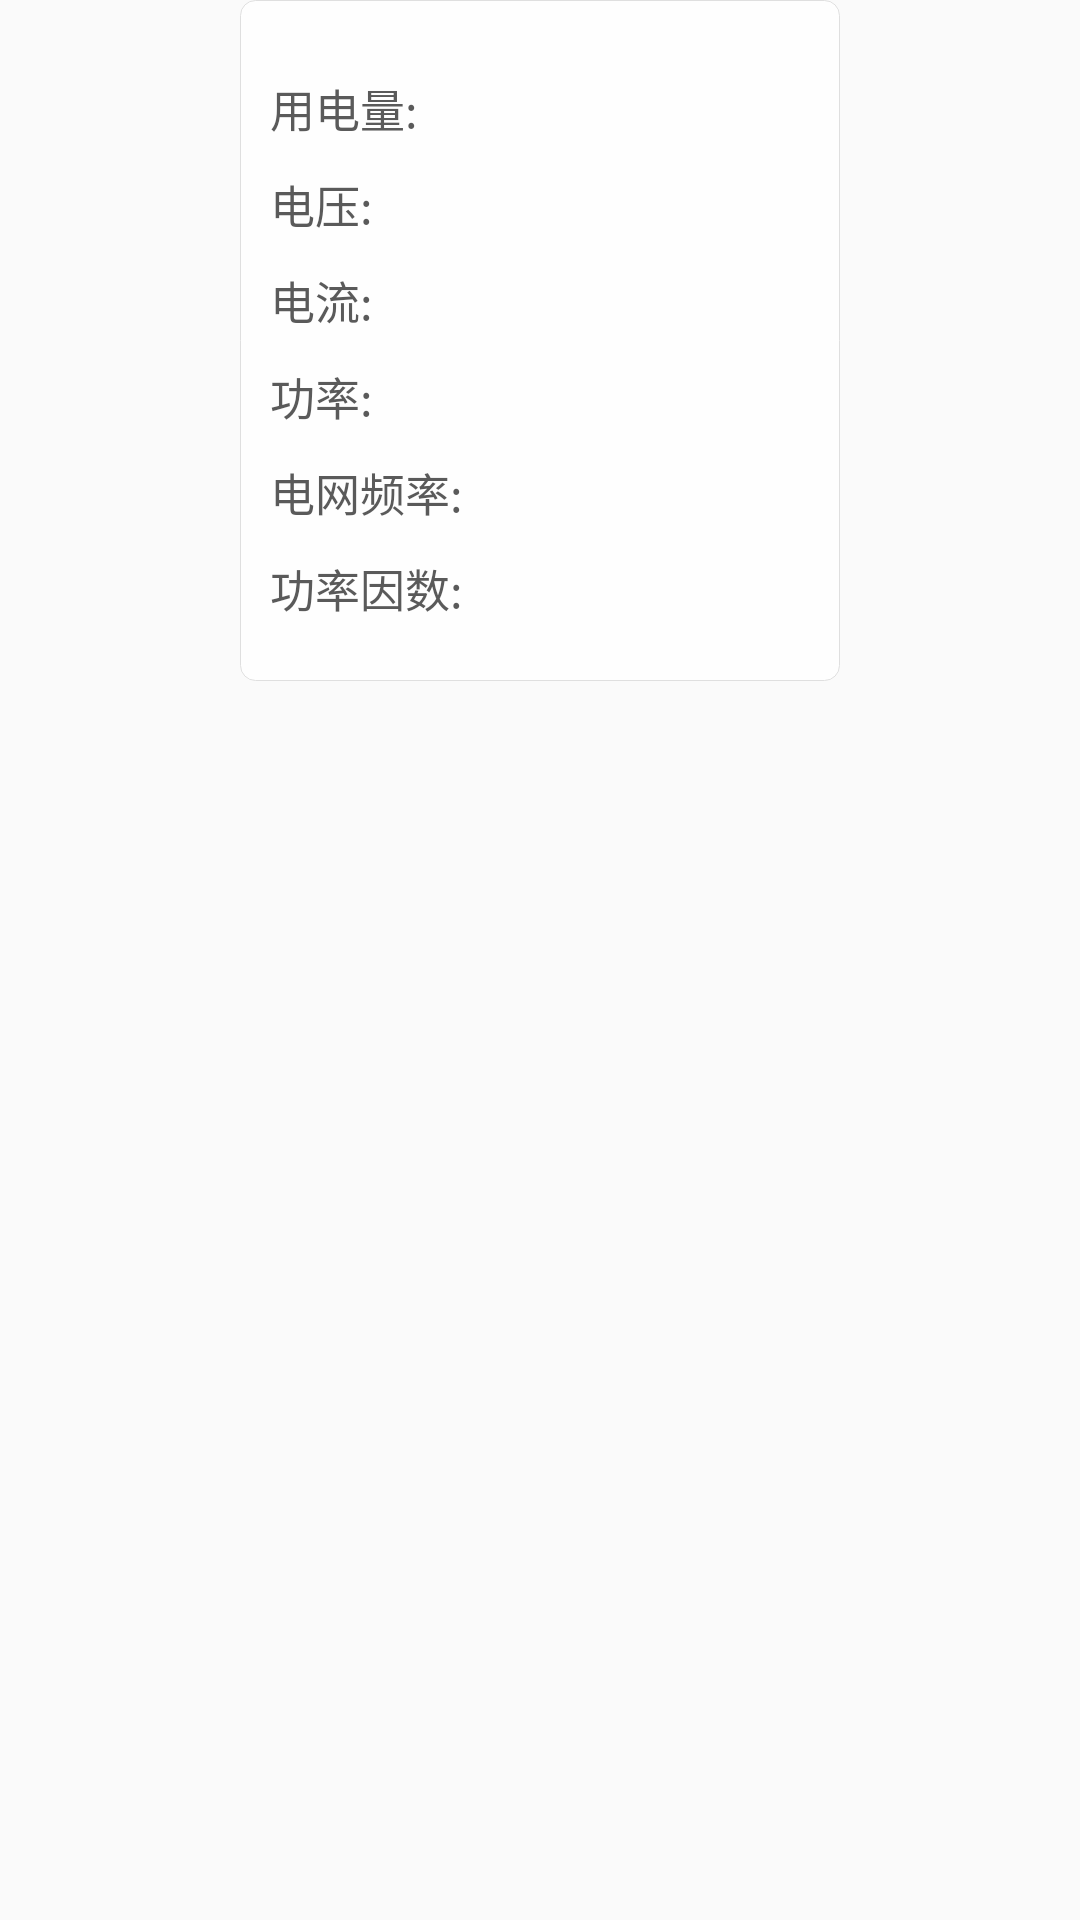

Produce the Android XML layout that renders to this screen, including the resource entries it uses.
<!-- AndroidManifest.xml: application theme AppTheme -->
<!-- res/layout/dialog_layout.xml -->
<?xml version="1.0" encoding="utf-8"?>
<LinearLayout xmlns:android="http://schemas.android.com/apk/res/android"
    android:layout_width="match_parent"
    android:layout_height="match_parent"
    xmlns:tools="http://schemas.android.com/tools"
    android:gravity="center_horizontal"
    android:orientation="vertical">

    <RelativeLayout
        android:id="@+id/relativeLayout2"
        android:layout_width="200dp"
        android:paddingTop="25dp"
        android:paddingBottom="20dp"
        android:paddingLeft="10dp"
        android:paddingRight="10dp"
        android:layout_height="wrap_content"
        android:alpha="0.8"
        android:background="@drawable/content_background"
        android:gravity="top">

        <LinearLayout
            android:id="@+id/layout_1"
            android:layout_alignParentTop="true"
            android:layout_width="wrap_content"
            android:layout_height="wrap_content"
            android:orientation="horizontal">
            <TextView
                android:id="@+id/text_view_0"
                style="@style/message_texts"
                android:text="用电量:" />
            <TextView
                android:layout_marginLeft="10dp"
                android:id="@+id/tv_show_ydl"
                style="@style/message_texts"
                tools:text="10.5kWh" />
        </LinearLayout>

        <LinearLayout
            android:id="@+id/layout_2"
            android:layout_below="@+id/layout_1"
            android:layout_width="wrap_content"
            android:layout_height="wrap_content"
            android:layout_marginTop="10dp"
            android:orientation="horizontal">
            <TextView
                android:id="@+id/text_view_1"
                style="@style/message_texts"
                android:text="电压:" />
            <TextView
                android:id="@+id/tv_show_dy"
                android:layout_marginLeft="10dp"
                style="@style/message_texts"
                tools:text="220V" />
        </LinearLayout>

        <LinearLayout
            android:id="@+id/layout_3"
            android:layout_below="@+id/layout_2"
            android:layout_width="wrap_content"
            android:layout_height="wrap_content"
            android:layout_marginTop="10dp"
            android:orientation="horizontal">
            <TextView
                android:id="@+id/text_view_2"
                style="@style/message_texts"
                android:text="电流:" />
            <TextView
                android:id="@+id/tv_show_dl"
                android:layout_marginLeft="10dp"
                style="@style/message_texts"
                tools:text="1.25A" />
        </LinearLayout>

        <LinearLayout
            android:id="@+id/layout_4"
            android:layout_below="@+id/layout_3"
            android:layout_width="wrap_content"
            android:layout_height="wrap_content"
            android:layout_marginTop="10dp"
            android:orientation="horizontal">
            <TextView
                android:id="@+id/text_view_3"
                style="@style/message_texts"
                android:text="功率:" />
            <TextView
                android:id="@+id/tv_show_gl"
                android:layout_marginLeft="10dp"
                style="@style/message_texts"
                tools:text="20W" />
        </LinearLayout>

        <LinearLayout
            android:id="@+id/layout_5"
            android:layout_below="@+id/layout_4"
            android:layout_width="wrap_content"
            android:layout_height="wrap_content"
            android:layout_marginTop="10dp"
            android:orientation="horizontal">
            <TextView
                android:id="@+id/text_view_4"
                style="@style/message_texts"
                android:text="电网频率:" />
            <TextView
                android:id="@+id/tv_show_dwpl"
                android:layout_marginLeft="10dp"
                style="@style/message_texts"
                tools:text="50Hz" />
        </LinearLayout>

        <LinearLayout
            android:id="@+id/layout_6"
            android:layout_below="@+id/layout_5"
            android:layout_width="wrap_content"
            android:layout_height="wrap_content"
            android:layout_marginTop="10dp"
            android:orientation="horizontal">
            <TextView
                android:id="@+id/text_view_5"
                style="@style/message_texts"
                android:text="功率因数:" />
            <TextView
                android:id="@+id/tv_show_glys"
                android:layout_marginLeft="10dp"
                style="@style/message_texts"
                tools:text="1.0" />
        </LinearLayout>


    </RelativeLayout>

</LinearLayout>
<!-- resources referenced by this layout -->
<resources>
  <!-- drawable content_background (drawable-xhdpi) -->
  <?xml version="1.0" encoding="utf-8"?>
  <layer-list xmlns:android="http://schemas.android.com/apk/res/android">
    <item>
      <shape>
          <stroke android:width="1px" android:color="#D9D9D9" />
          <solid android:color="@color/white" />
          <corners android:radius="5dp" />
      </shape>
    </item>
  </layer-list>
  <style name="message_texts">
          <item name="android:textColor">@color/black</item>
          <item name="android:textSize">15sp</item>
          <item name="android:layout_width">wrap_content</item>
          <item name="android:layout_height">wrap_content</item>
      </style>
  <style name="AppTheme" parent="Theme.AppCompat.Light.DarkActionBar">
          
          <item name="colorPrimary">@color/colorPrimary</item>
          <item name="colorPrimaryDark">@color/colorPrimaryDark</item>
          <item name="colorAccent">@color/colorAccent</item>
      </style>
  <color name="white">#FFFFFF</color>
  <color name="black">#333333</color>
  <color name="colorPrimary">#3F51B5</color>
  <color name="colorPrimaryDark">#303F9F</color>
  <color name="colorAccent">#FF4081</color>
</resources>
